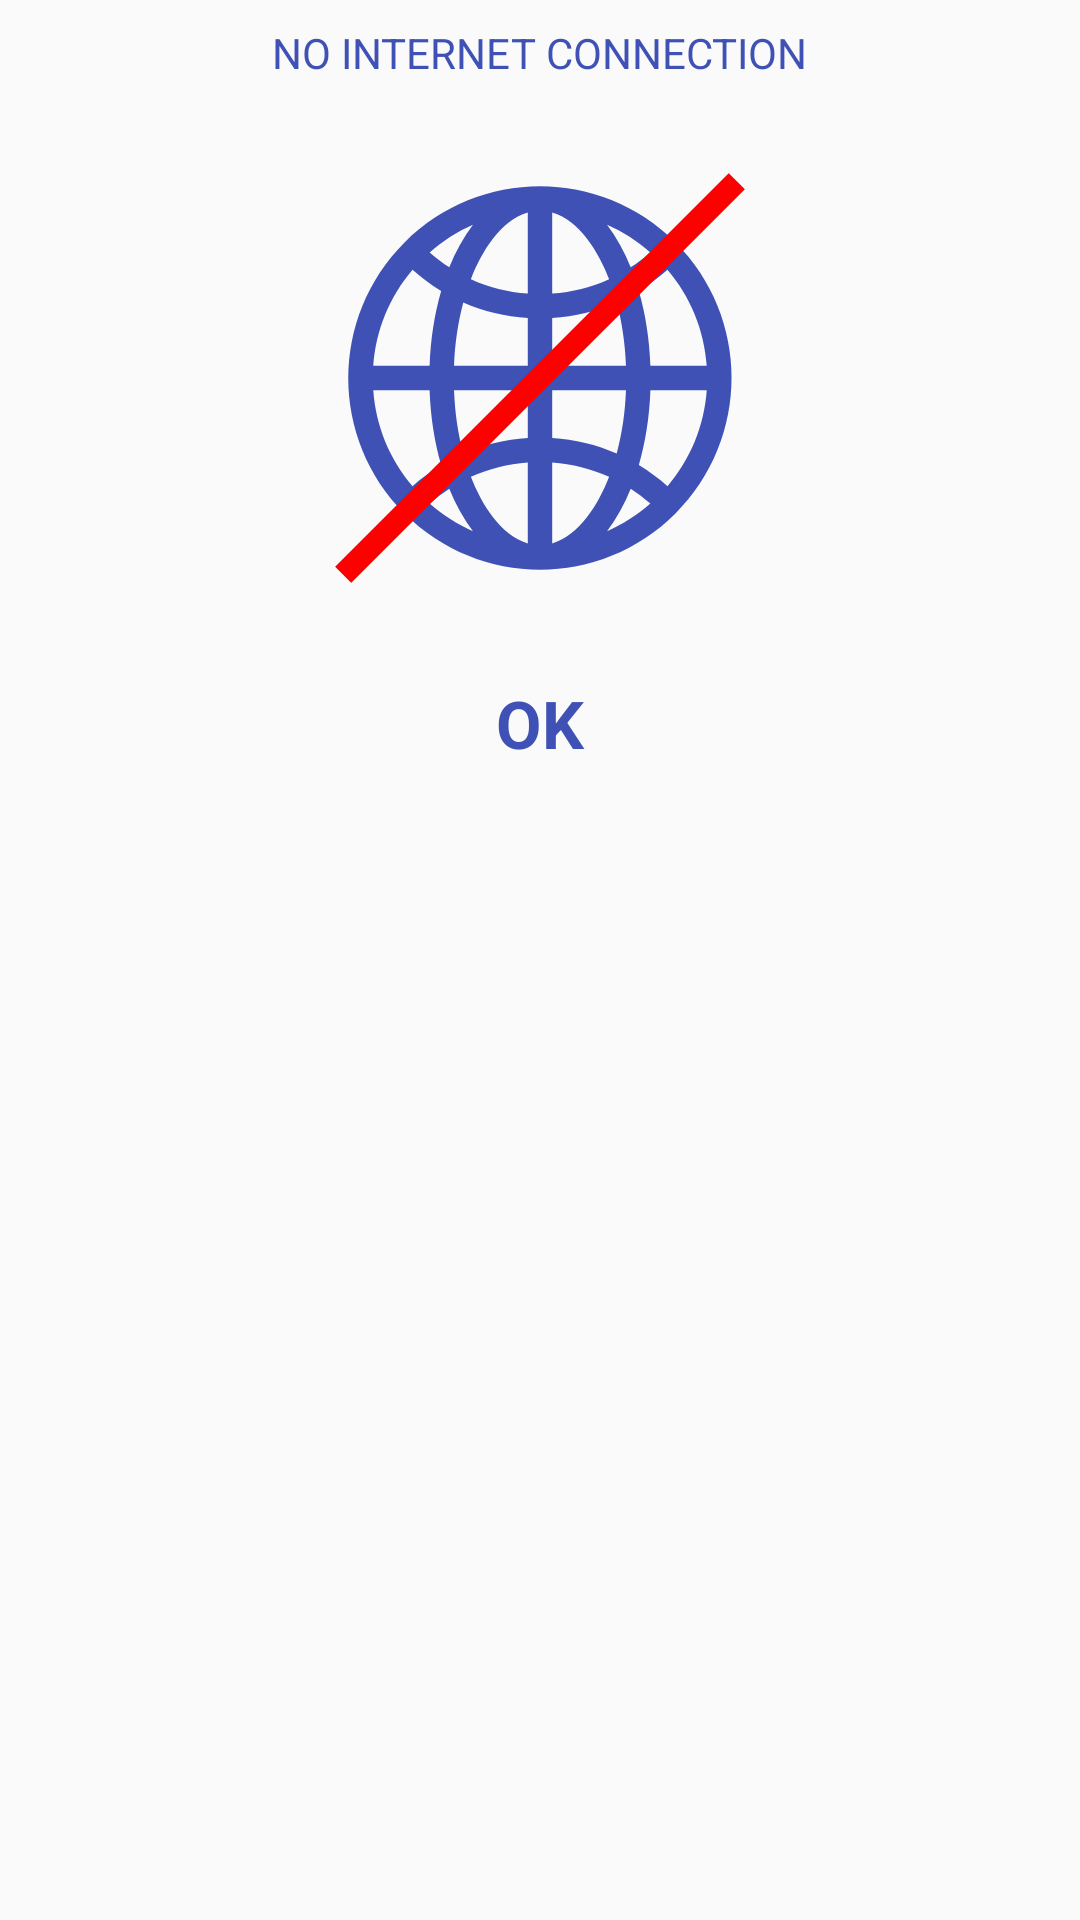

Android layout source for this screen:
<!-- AndroidManifest.xml: application theme AppTheme -->
<!-- res/layout/dialog_no_net.xml -->
<?xml version="1.0" encoding="utf-8"?>
<layout xmlns:android="http://schemas.android.com/apk/res/android"
    xmlns:app="http://schemas.android.com/apk/res-auto">

    <data>

    </data>

    <androidx.constraintlayout.widget.ConstraintLayout
        android:layout_width="wrap_content"
        android:layout_height="wrap_content">

        <TextView
            android:id="@+id/noNet"
            android:layout_width="wrap_content"
            android:layout_height="wrap_content"
            android:text="@string/no_net"
            android:textColor="@color/colorPrimaryDark"
            android:padding="@dimen/halfMargin"
            app:layout_constraintEnd_toEndOf="parent"
            app:layout_constraintStart_toStartOf="parent"
            app:layout_constraintTop_toTopOf="parent"/>


        <ImageView
            android:id="@+id/image"
            android:layout_width="wrap_content"
            android:layout_height="wrap_content"
            android:layout_margin="@dimen/aMargin"
            android:src="@drawable/ic_no_net"
            app:layout_constraintEnd_toEndOf="parent"
            app:layout_constraintStart_toStartOf="parent"
            app:layout_constraintTop_toBottomOf="@id/noNet"
            android:contentDescription="@string/app_name" />

        <Button
            android:id="@+id/okBtn"
            style="@android:style/Widget.Holo.Button.Borderless"
            android:layout_width="wrap_content"
            android:layout_height="wrap_content"
            android:layout_gravity="center_horizontal"
            android:text="@string/ok"
            android:textColor="@color/colorPrimaryDark"
            android:textStyle="bold"
            android:textAppearance="@style/TextAppearance.AppCompat.Large"
            android:layout_marginVertical="@dimen/aMargin"
            app:layout_constraintEnd_toEndOf="parent"
            app:layout_constraintStart_toStartOf="parent"
            app:layout_constraintTop_toBottomOf="@+id/image" />

        <View
            android:layout_width="@dimen/aMargin"
            android:layout_height="@dimen/halfMargin"
            app:layout_constraintEnd_toEndOf="parent"
            app:layout_constraintStart_toStartOf="parent"
            app:layout_constraintTop_toBottomOf="@+id/okBtn" />

    </androidx.constraintlayout.widget.ConstraintLayout>

</layout>
<!-- resources referenced by this layout -->
<resources>
  <color name="colorPrimaryDark">#3F51B5</color>
  <dimen name="aMargin">16dp</dimen>
  <dimen name="halfMargin">8dp</dimen>
  <!-- drawable ic_no_net: vector/xml drawable (drawable, 3058 chars, omitted) -->
  <string name="app_name">Precious Metals</string>
  <string name="no_net">NO INTERNET CONNECTION</string>
  <string name="ok" translatable="false">OK</string>
  <style name="AppTheme" parent="Theme.AppCompat.DayNight.NoActionBar">
          <item name="colorPrimary">@color/colorPrimary</item>
          <item name="colorPrimaryDark">@color/colorPrimaryDark</item>
          <item name="colorAccent">@color/colorAccent</item>
      </style>
  <color name="colorPrimary">#2196F3</color>
  <color name="colorAccent">#FF9800</color>
</resources>
